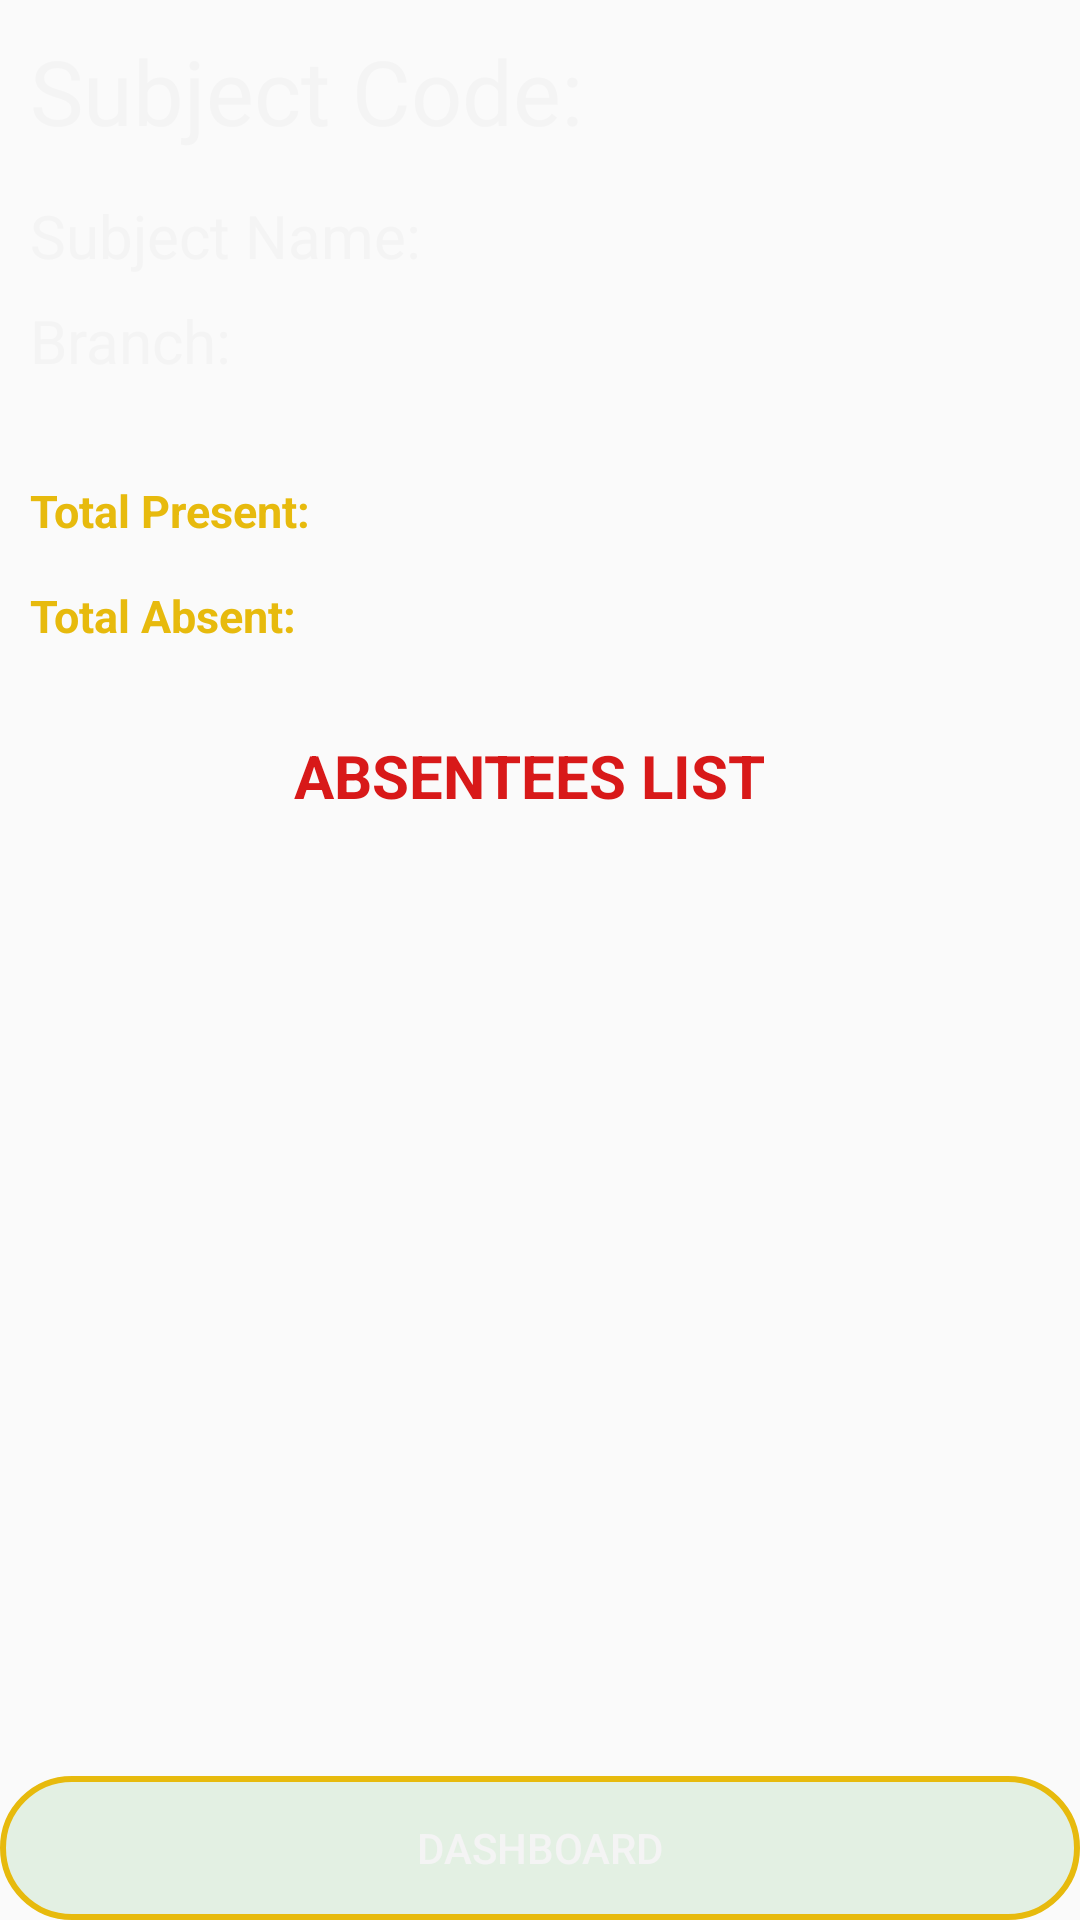

Produce the Android XML layout that renders to this screen, including the resource entries it uses.
<!-- AndroidManifest.xml: application theme AppTheme -->
<!-- res/layout/activity_teacher_after_attendance.xml -->
<?xml version="1.0" encoding="utf-8"?>
<RelativeLayout xmlns:android="http://schemas.android.com/apk/res/android"
    android:orientation="vertical" android:layout_width="match_parent"
    android:layout_height="match_parent"
    android:background="@drawable/profile_back3">

    <LinearLayout
        android:id="@+id/details"
        android:layout_width="match_parent"
        android:layout_height="240dp"
        android:orientation="vertical"
        android:background="@drawable/profile_back3">

        <TextView
            android:id="@+id/subjectCode"
            android:layout_width="290dp"
            android:layout_height="50dp"
            android:layout_marginTop="10dp"
            android:paddingLeft="10dp"
            android:textColor="@color/colorAccent1"
            style="@style/TextAppearance.AppCompat.Headline"
            android:fontFamily="sans-serif"
            android:textSize="30dp"
            android:text="Subject Code: "/>

        <TextView
            android:id="@+id/subjectName"
            android:layout_width="290dp"
            android:layout_height="30dp"
            android:layout_marginTop="5dp"
            android:paddingLeft="10dp"
            android:textColor="@color/colorAccent1"
            style="@style/TextAppearance.AppCompat.Headline"
            android:fontFamily="sans-serif"
            android:textSize="20dp"
            android:text="Subject Name: " />

        <TextView
            android:id="@+id/branchAttendance"
            android:layout_width="290dp"
            android:layout_height="30dp"
            android:layout_marginTop="5dp"
            android:paddingLeft="10dp"
            android:textColor="@color/colorAccent1"
            style="@style/TextAppearance.AppCompat.Headline"
            android:fontFamily="sans-serif"
            android:textSize="20dp"
            android:text="Branch: " />

        <TextView
            android:id="@+id/totalPresent"
            android:layout_width="290dp"
            android:layout_height="30dp"
            android:layout_marginTop="30dp"
            android:paddingLeft="10dp"
            android:textColor="@color/colorPrimary1"
            style="@style/TextAppearance.AppCompat.Headline"
            android:fontFamily="sans-serif"
            android:textSize="15dp"
            android:textStyle="bold"
            android:text="Total Present: " />

        <TextView
            android:id="@+id/totalAbsent"
            android:layout_width="290dp"
            android:layout_height="30dp"
            android:layout_marginTop="5dp"
            android:paddingLeft="10dp"
            android:textColor="@color/colorPrimary1"
            style="@style/TextAppearance.AppCompat.Headline"
            android:fontFamily="sans-serif"
            android:textStyle="bold"
            android:textSize="15dp"
            android:text="Total Absent: " />

    </LinearLayout>

    <TextView
        android:id="@+id/listOfAbsentees"
        android:layout_width="match_parent"
        android:layout_height="35dp"
        android:layout_below="@+id/details"
        android:layout_marginTop="5dp"
        android:paddingRight="7dp"
        android:textAlignment="center"
        android:textColor="#D81919"
        style="@style/TextAppearance.AppCompat.Headline"
        android:fontFamily="sans-serif"
        android:textStyle="bold"
        android:textSize="20dp"
        android:text="ABSENTEES LIST"/>

    <Button
        android:id="@+id/backToDashboard"
        android:layout_width="match_parent"
        android:layout_height="wrap_content"
        android:layout_alignParentBottom="true"
        android:background="@drawable/profilebtnborder"
        android:textColor="@color/colorAccent1"
        android:text="Dashboard"
        />

    <ListView
        android:id="@+id/listView"
        android:layout_width="wrap_content"
        android:layout_height="300dp"
        android:layout_above="@+id/backToDashboard"
        android:layout_marginBottom="20dp"
        android:layout_below="@id/listOfAbsentees"
        android:layout_marginTop="20dp"
        android:layout_marginLeft="20dp"
        android:layout_marginRight="20dp" />


</RelativeLayout>
<!-- resources referenced by this layout -->
<resources>
  <color name="colorAccent1">#f4f4f4</color>
  <color name="colorPrimary1">#E7BA0D</color>
  <!-- drawable profilebtnborder (drawable) -->
  <?xml version="1.0" encoding="utf-8"?>
  <shape xmlns:android="http://schemas.android.com/apk/res/android">
      <stroke android:color="@color/colorPrimary1"
  
          android:width="2dp"
          />
      <solid android:color="#1A148F18"/>
      <corners android:radius="200dp"/>
  
  </shape>
  <style name="AppTheme" parent="Theme.AppCompat.Light.NoActionBar">
          
          <item name="colorPrimary">@color/colorPrimary</item>
          <item name="colorPrimaryDark">@color/colorPrimaryDark</item>
          <item name="colorAccent">@color/colorAccent</item>
  
      </style>
  <color name="colorPrimary">#4279D6</color>
  <color name="colorPrimaryDark">#092E4B</color>
  <color name="colorAccent">#C7F1F8</color>
</resources>
